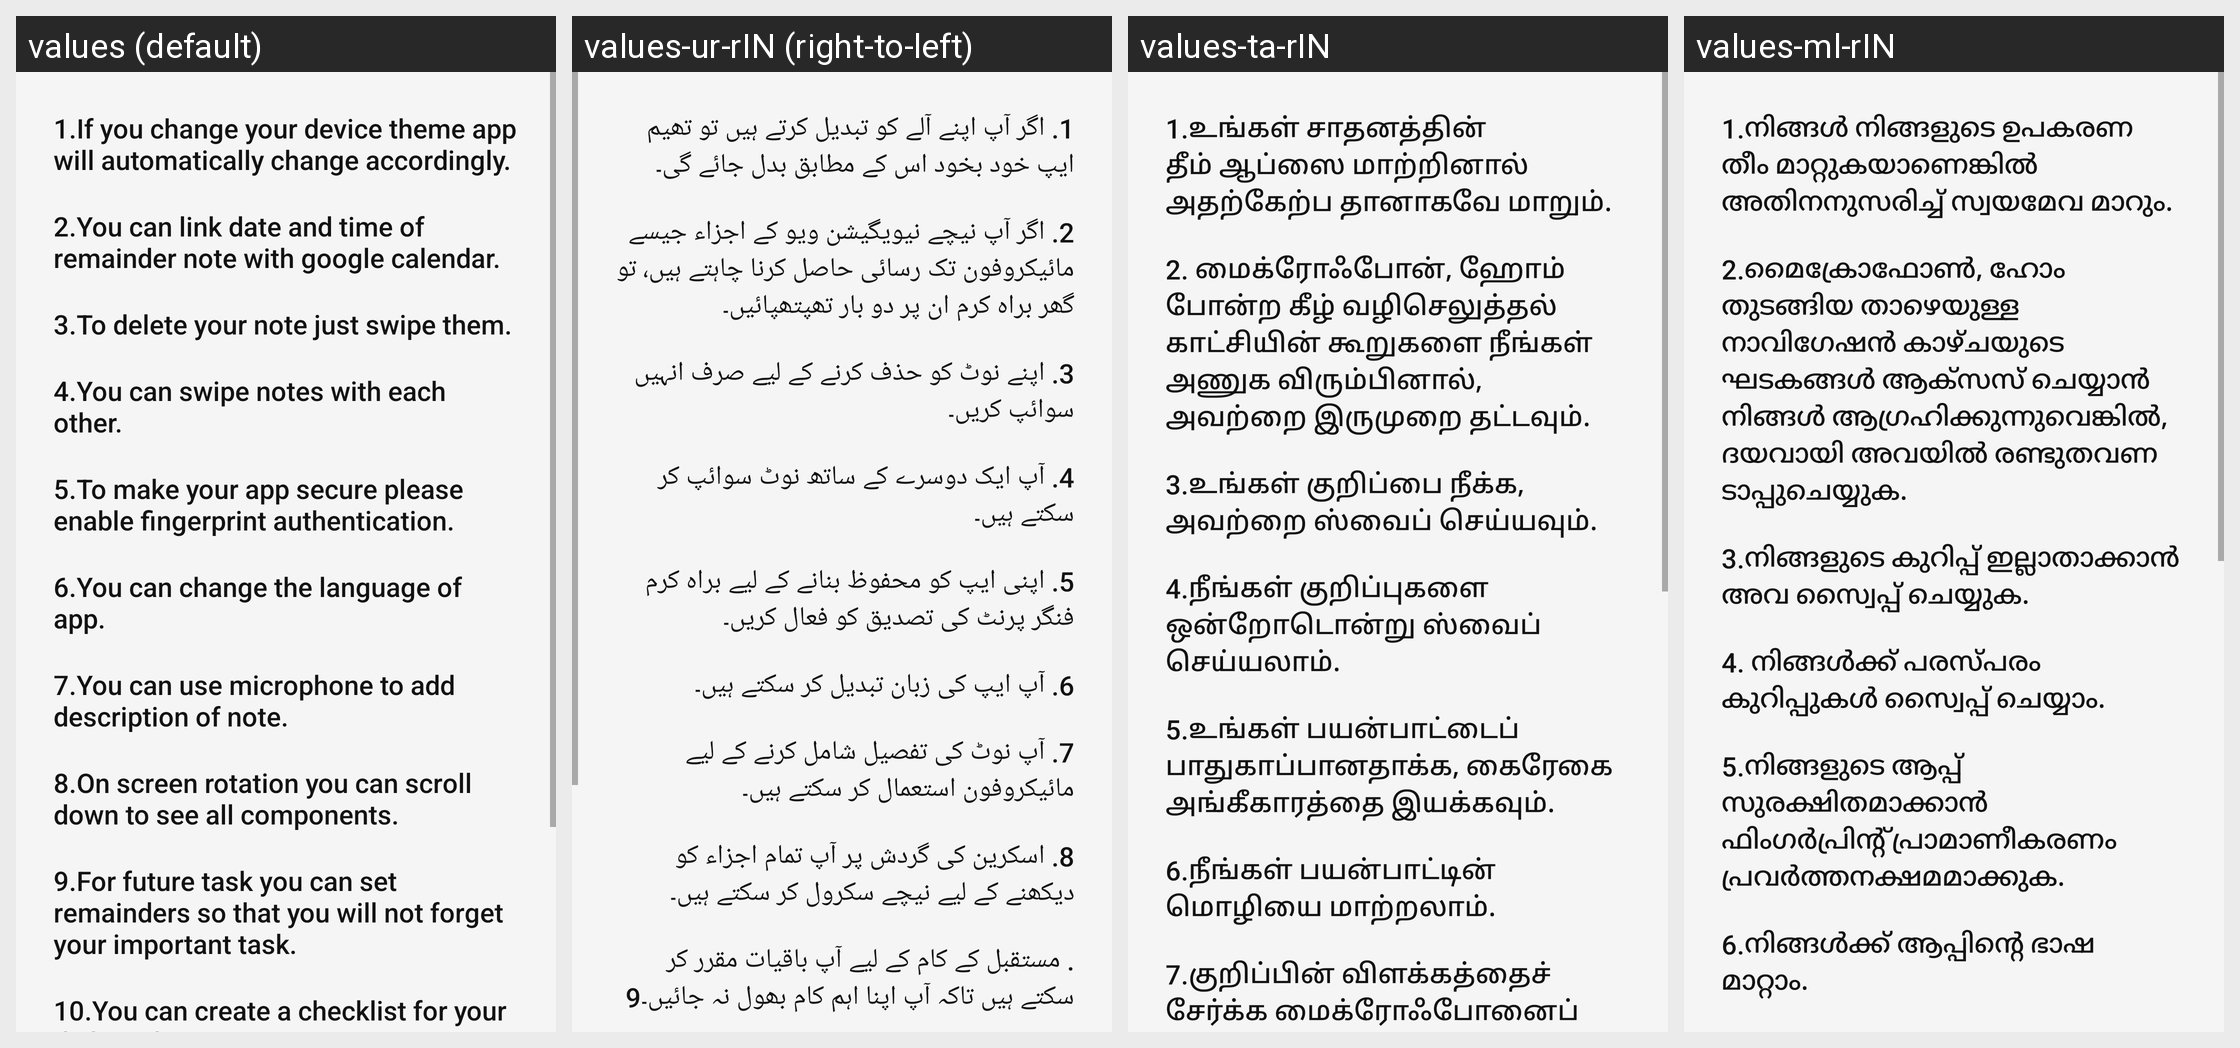

Strings drawn on this Android screen and how each of the app's shown locales translates them:
Android screen res/layout/activity_features.xml rendered under 4 locales, left to right: values (default), values-ur-rIN (right-to-left), values-ta-rIN, values-ml-rIN. Device: Nexus 5 (rendered at 1080×1920; each locale shown at half size, 540×960, under a caption strip naming it); theme Theme.NoteTaking.
Other locales in the repository, not shown: values-as-rIN, values-bn-rIN, values-hi-rIN, values-ja-rJP, values-mr-rIN, values-pa-rIN, values-ru, values-te-rIN, values-tr-rTR.
Strings drawn on this screen, with the default value and each locale's value (text and hints the layout hard-codes, and strings that could not be matched under every locale, appear in the picture but are not listed):

if_you_change_your_device_theme_app_will_automatically_change_accordingly
  values: 1.If you change your device theme app will automatically change accordingly.
  values-ur-rIN: 1. اگر آپ اپنے آلے کو تبدیل کرتے ہیں تو تھیم ایپ خود بخود اس کے مطابق بدل جائے گی۔
  values-ta-rIN: 1.உங்கள் சாதனத்தின் தீம் ஆப்ஸை மாற்றினால் அதற்கேற்ப தானாகவே மாறும்.
  values-ml-rIN: 1.നിങ്ങൾ നിങ്ങളുടെ ഉപകരണ തീം മാറ്റുകയാണെങ്കിൽ അതിനനുസരിച്ച് സ്വയമേവ മാറും.

if_you_want_to_access_components_of_bottom_navigation_view_like_microphone_home_please_double_tap_on_them
  values: 2.You can link date and time of remainder note with google calendar.
  values-ur-rIN: 2. اگر آپ نیچے نیویگیشن ویو کے اجزاء جیسے مائیکروفون تک رسائی حاصل کرنا چاہتے ہیں، تو گھر براہ کرم ان پر دو بار تھپتھپائیں۔
  values-ta-rIN: 2. மைக்ரோஃபோன், ஹோம் போன்ற கீழ் வழிசெலுத்தல் காட்சியின் கூறுகளை நீங்கள் அணுக விரும்பினால், அவற்றை இருமுறை தட்டவும்.
  values-ml-rIN: 2.മൈക്രോഫോൺ, ഹോം തുടങ്ങിയ താഴെയുള്ള നാവിഗേഷൻ കാഴ്‌ചയുടെ ഘടകങ്ങൾ ആക്‌സസ് ചെയ്യാൻ നിങ്ങൾ ആഗ്രഹിക്കുന്നുവെങ്കിൽ, ദയവായി അവയിൽ രണ്ടുതവണ ടാപ്പുചെയ്യുക.

to_delete_your_note_just_swipe_them
  values: 3.To delete your note just swipe them.
  values-ur-rIN: 3. اپنے نوٹ کو حذف کرنے کے لیے صرف انہیں سوائپ کریں۔
  values-ta-rIN: 3.உங்கள் குறிப்பை நீக்க, அவற்றை ஸ்வைப் செய்யவும்.
  values-ml-rIN: 3.നിങ്ങളുടെ കുറിപ്പ് ഇല്ലാതാക്കാൻ അവ സ്വൈപ്പ് ചെയ്യുക.

you_can_swipe_notes_with_each_other
  values: 4.You can swipe notes with each other.
  values-ur-rIN: 4. آپ ایک دوسرے کے ساتھ نوٹ سوائپ کر سکتے ہیں۔
  values-ta-rIN: 4.நீங்கள் குறிப்புகளை ஒன்றோடொன்று ஸ்வைப் செய்யலாம்.
  values-ml-rIN: 4. നിങ്ങൾക്ക് പരസ്പരം കുറിപ്പുകൾ സ്വൈപ്പ് ചെയ്യാം.

to_make_your_app_secure_please_enable_fingerprint_authentication
  values: 5.To make your app secure please enable fingerprint authentication.
  values-ur-rIN: 5. اپنی ایپ کو محفوظ بنانے کے لیے براہ کرم فنگر پرنٹ کی تصدیق کو فعال کریں۔
  values-ta-rIN: 5.உங்கள் பயன்பாட்டைப் பாதுகாப்பானதாக்க, கைரேகை அங்கீகாரத்தை இயக்கவும்.
  values-ml-rIN: 5.നിങ്ങളുടെ ആപ്പ് സുരക്ഷിതമാക്കാൻ ഫിംഗർപ്രിന്റ് പ്രാമാണീകരണം പ്രവർത്തനക്ഷമമാക്കുക.

you_can_change_the_language_of_app
  values: 6.You can change the language of app.
  values-ur-rIN: 6. آپ ایپ کی زبان تبدیل کر سکتے ہیں۔
  values-ta-rIN: 6.நீங்கள் பயன்பாட்டின் மொழியை மாற்றலாம்.
  values-ml-rIN: 6.നിങ്ങൾക്ക് ആപ്പിന്റെ ഭാഷ മാറ്റാം.
